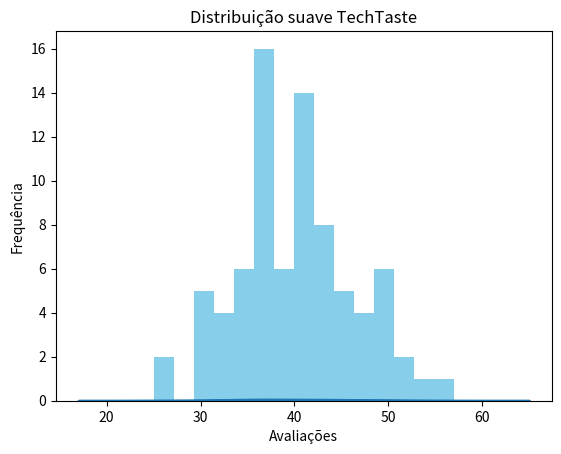

Recreate this plot in Python.
import pandas as pd

# Conjunto de dados TechTaste
df_techtaste = pd.DataFrame({'avaliacoes': [38, 44, 33, 42, 47, 33, 36, 39, 42, 36, 39, 34, 42, 42, 36, 43, 31, 35, 36, 41, 42, 30, 25, 38, 47, 36, 32, 45, 44, 45, 37, 48, 37, 36, 44, 49, 31, 45, 45, 40, 36, 50, 38, 34, 36, 42, 46, 49, 36, 34, 38, 31, 53, 40, 57, 40, 36, 42, 26, 50, 32, 43, 35, 37, 42, 30, 36, 43, 40, 43, 44, 52, 37, 51, 35, 47, 40, 50, 37, 49]})

desvio_padrao = df_techtaste['avaliacoes'].std()
print(f'Desvio padrão: {desvio_padrao:.2f}')

from scipy import stats

erro_padrao = stats.sem(df_techtaste['avaliacoes'])
print(f'Erro padrão: {erro_padrao:.2f}')

import matplotlib.pyplot as plt

# Gráfico de histograma
plt.hist(df_techtaste['avaliacoes'], bins=15, color='skyblue')
plt.title('Distribuição historiograma TechTaste')
plt.xlabel('Avaliações')
plt.ylabel('Frequência')
plt.show()

import seaborn as sns
import matplotlib.pyplot as plt

sns.kdeplot(df_techtaste['avaliacoes'], linewidth=2, fill= True)

plt.xlabel('Avaliações')
plt.ylabel('Frequência')
plt.title('Distribuição suave TechTaste')
plt.show()

confianca = 0.90
intervalo_confianca = stats.norm.interval(confianca,
                                       loc=df_techtaste['avaliacoes'].mean() ,
                                       scale=erro_padrao)

print(f'Intervalo de Confiança ({confianca*100}%): {intervalo_confianca}')

confianca = 0.95
intervalo_confianca = stats.norm.interval(confianca,
                                       loc=df_techtaste['avaliacoes'].mean() ,
                                       scale=erro_padrao)

print(f'Intervalo de Confiança ({confianca*100}%): {intervalo_confianca}')